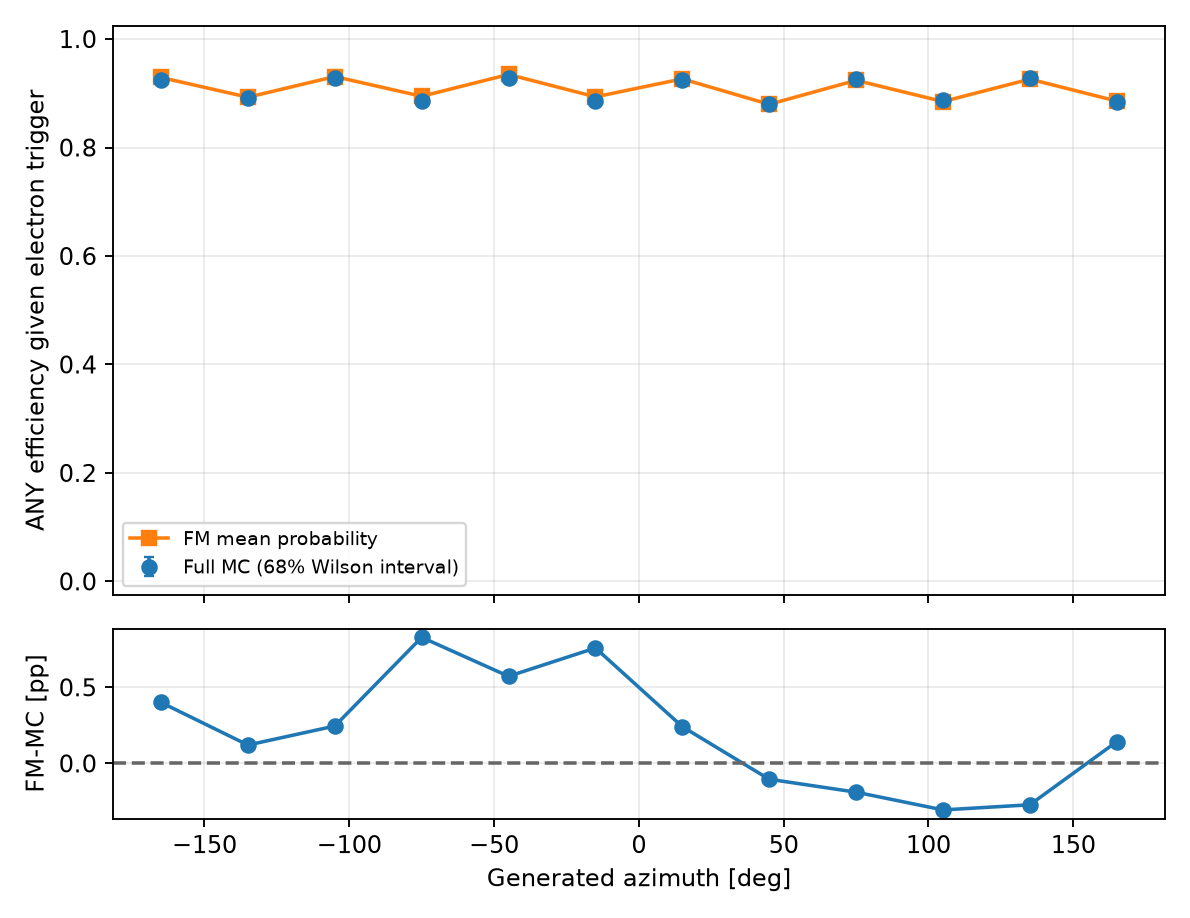

The file beside this chart, header and first rows:
variable, bin_index, low, high, upper_edge_inclusive, n, successes, eligible, observed_efficiency, fm_mean_probability, wilson_low, wilson_high, signed_difference_fm_minus_data, absolute_difference
gen_phi, 0, -180.0, -150.0, False, 20655, 19109, True, 0.9252, 0.9292, 0.9233, 0.927, 0.004007, 0.004007
gen_phi, 1, -150.0, -120.0, False, 20512, 18287, True, 0.8915, 0.8927, 0.8893, 0.8937, 0.001207, 0.001207
gen_phi, 2, -120.0, -90.0, False, 20364, 18906, True, 0.9284, 0.9309, 0.9266, 0.9302, 0.002456, 0.002456
gen_phi, 3, -90.0, -60.0, False, 20549, 18210, True, 0.8862, 0.8945, 0.8839, 0.8884, 0.008285, 0.008285
gen_phi, 4, -60.0, -30.0, False, 20540, 19082, True, 0.929, 0.9347, 0.9272, 0.9308, 0.005726, 0.005726
gen_phi, 5, -30.0, 0.0, False, 20989, 18593, True, 0.8858, 0.8934, 0.8836, 0.888, 0.007586, 0.007586
gen_phi, 6, 0.0, 30.0, False, 20542, 18984, True, 0.9242, 0.9266, 0.9223, 0.926, 0.002416, 0.002416
gen_phi, 7, 30.0, 60.0, False, 20650, 18186, True, 0.8807, 0.8796, 0.8784, 0.8829, -0.00104, 0.00104
gen_phi, 8, 60.0, 90.0, False, 20720, 19182, True, 0.9258, 0.9239, 0.9239, 0.9276, -0.00189, 0.00189
gen_phi, 9, 90.0, 120.0, False, 20697, 18375, True, 0.8878, 0.8848, 0.8856, 0.89, -0.003056, 0.003056
gen_phi, 10, 120.0, 150.0, False, 20391, 18940, True, 0.9288, 0.9261, 0.927, 0.9306, -0.00272, 0.00272
gen_phi, 11, 150.0, 180.0, True, 20798, 18390, True, 0.8842, 0.8856, 0.882, 0.8864, 0.001424, 0.001424
